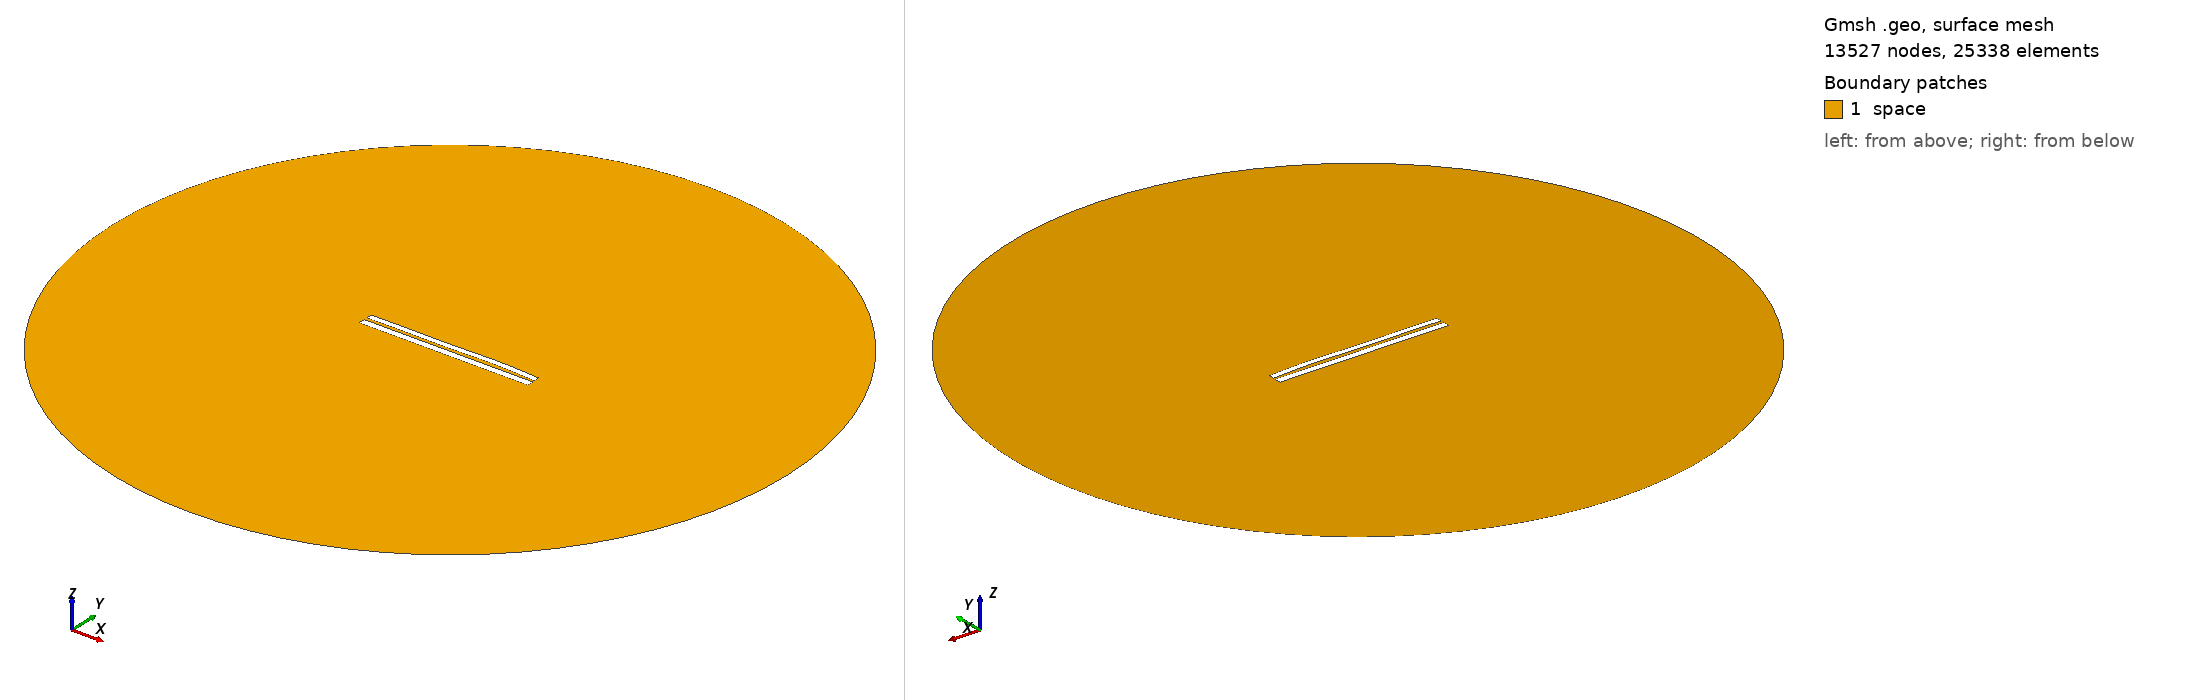

Gmsh geometry script, surface-meshed: 13527 nodes, 25338 surface elements. Boundary patches (legend numbers): 1 space. Left view from above one corner, right view from below the opposite corner. Legend entries are the model's physical surfaces. The drawing asked Gmsh for element sizes between 1% and 20% of the model's largest extent; the script's own settings can give other sizes.

=== 6730.geo (drawn) ===
//---------------------------------------
// Geometry kernel
//---------------------------------------

SetFactory("OpenCASCADE");



//---------------------------------------
// Parameters of the geometry
//---------------------------------------

// Overetch of the upper plate
overetch = 0.25;

// Distance between the plates
distance = 1.5;

// Discretization over the x axis (for the deformation)
nx = 50; 

// Length of the plate
L = 100 - overetch; 

// Number of modes
n = 4; 

// 1st mode coefficient
coeff(1) = 0.07499999999999998;
beta(1) = 0.596864 * 3.1415926535 / L;

// 2nd mode coefficient
coeff(2) = 0.15;
beta(2) = 1.49418 * 3.1415926535 / L;

// 3rd mode coefficient
coeff(3) = -0.15;
beta(3) = 2.50025 * 3.1415926535 / L;

// 4th mode coefficient
coeff(4) = 0.15;
beta(4) = 3.49999 * 3.1415926535 / L;



//---------------------------------------
// Upper plate (deformed rectangle)
//---------------------------------------

// Coordiantes of the upper plate
xmin = -50;
xmax = 50 - overetch;

// Height of the upper plate
yheight = 4 - 2 * overetch;

// Indexes of the points
UpperID[] = {};
LowerID[] = {};
LeftID[] = {};
RightID[] = {};

// Point index
p = 1;

// Horizontal edges
For i In {1:nx}
    x = xmin + (i-1)*(xmax - xmin)/(nx-1);

    y_bottom = distance / 2 + overetch;
    For j In {1:n}
        C = (Cosh(beta(j)*L) + Cos(beta(j)*L)) / (Sinh(beta(j)*L) + Sin(beta(j)*L));
        y_bottom  = y_bottom + coeff(j) * (Cosh(beta(j)*(x+50)) - Cos(beta(j)*(x+50)) - C * (Sinh(beta(j)*(x+50)) - Sin(beta(j)*(x+50))));
    EndFor

    y_top = y_bottom + yheight;

    Point(p) = {x, y_top, 0, 1.0};
    UpperID[i] = p;
    p = p + 1;

    Point(p) = {x, y_bottom, 0, 1.0};
    LowerID[i] = p;
    p = p + 1;
EndFor

// Create point lists
UpperPts[] = {}; LowerPts[] = {};
For i In {1:nx}
  UpperPts[] += {UpperID[i]};
  LowerPts[] += {LowerID[i]};
EndFor

// Build splines
Spline(1) = {UpperPts[]};
Spline(2) = {LowerPts[]};
Line(3) = {LowerPts[nx-1], UpperPts[nx-1]};
Line(4) = {LowerPts[0], UpperPts[0]};

// Build the plane surface
Curve Loop(1) = {2, 3, -1, -4};
Plane Surface(1) = {1};



//---------------------------------------
// Lower plate (rectangle)
//---------------------------------------

// Vertices
Point(1001) = {-50, -1, 0, 1.0};
Point(1002) = { 50, -1, 0, 1.0};
Point(1003) = { 50,  -5, 0, 1.0};
Point(1004) = {-50,  -5, 0, 1.0};

// Edges
Line(5) = {1001, 1002};
Line(6) = {1002, 1003};
Line(7) = {1003, 1004};
Line(8) = {1004, 1001};

// Plane surface
Line Loop(2) = {5, 6, 7, 8};
Plane Surface(2) = {2}; 



//---------------------------------------
// Outer (fictious) boundary
//---------------------------------------

// Points
Point(1005) = {0, 0, 0};       // Center
Point(1006) = {200, 0, 0};     // Start point
Point(1007) = {0, 200, 0};     // 90 degrees
Point(1008) = {-200, 0, 0};    // 180 degrees
Point(1009) = {0, -200, 0};    // 270 degrees

// Circle arcs (each needs start, center, end)
Circle(9) = {1006, 1005, 1007};
Circle(10) = {1007, 1005, 1008};
Circle(11) = {1008, 1005, 1009};
Circle(12) = {1009, 1005, 1006};

// Plane surface for the entire domain
Curve Loop(3) = {9, 10, 11, 12};
Surface(3) = {3};

// Subtract the plates from the whole domain to obtain the actual domain where we want to solve the equations
BooleanDifference{ Surface{3}; Delete; }{ Surface{1}; Surface{2}; Delete; }




//---------------------------------------
// Transfinite Lines/Curves
//---------------------------------------

// Set the number of points on the boundaries
r = 7;

// Plates
Transfinite Curve {1, 2} = 50*r Using Progression 1;
Transfinite Curve {3, 4} = 2*r Using Progression 1;
Transfinite Line {5, 7} = 50*r Using Progression 1;
Transfinite Line {6, 8} = 2*r Using Progression 1;

// Outer boundary
Transfinite Line {9, 10, 11, 12} = 20 Using Progression 1;



//---------------------------------------
// Physical groups
//---------------------------------------                

// Physical curves (boundaries)
Physical Line("force_segment", 10) = {2};
Physical Line("upper_plate", 11) = {1, 3, 4};
Physical Line("lower_plate", 12) = {5, 6, 7, 8};
Physical Line("boundary", 20) = {9, 10, 11, 12};

// Physical Surfaces
Physical Surface("space", 30) = {3};



//---------------------------------------
// 6. Generate the Mesh
//---------------------------------------

// 2D mesh generation
Mesh 2;
